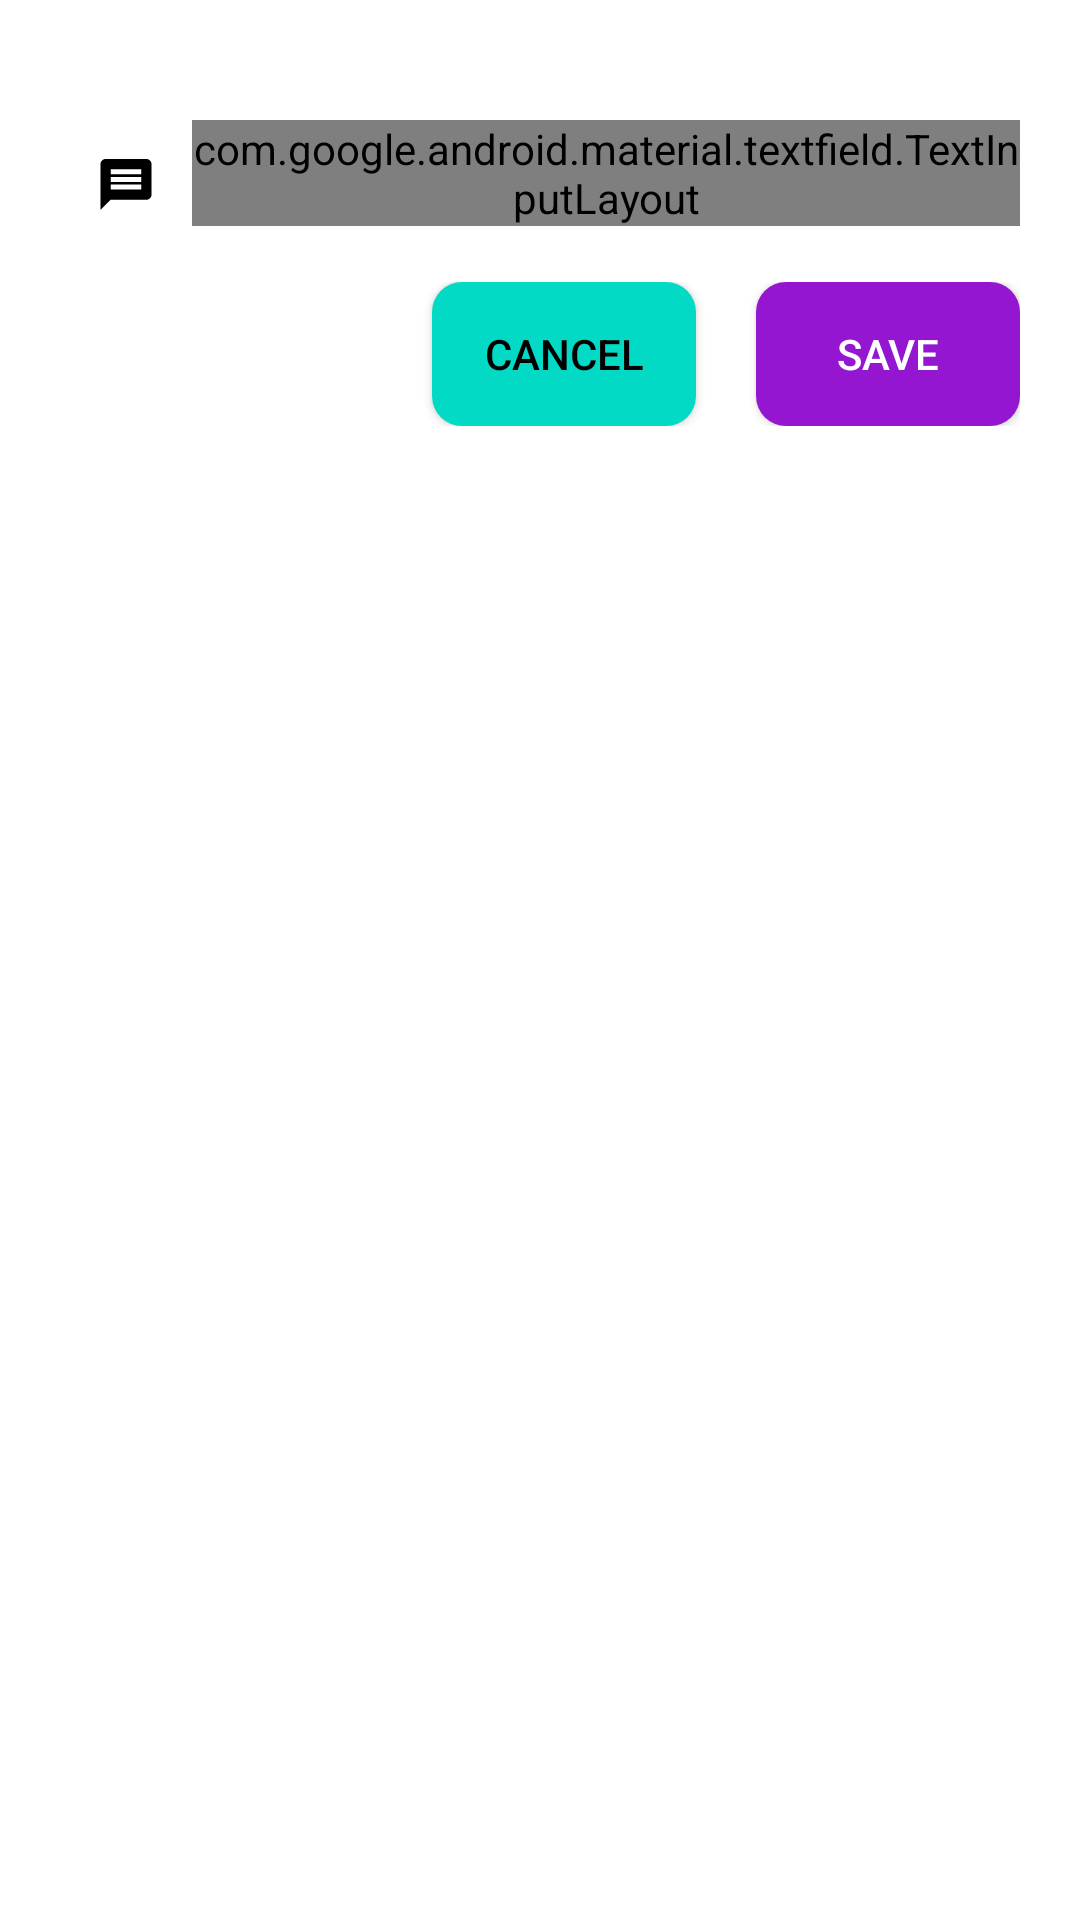

Android layout source for this screen:
<!-- AndroidManifest.xml: application theme AppTheme -->
<!-- res/layout/edittext_for_setting_message.xml -->
<?xml version="1.0" encoding="utf-8"?>
<RelativeLayout xmlns:android="http://schemas.android.com/apk/res/android"
    xmlns:app="http://schemas.android.com/apk/res-auto"
    android:layout_width="match_parent"
    android:layout_height="wrap_content"
    android:background="@color/white"
    android:padding="20dp">

    <RelativeLayout
        android:id="@+id/setting_message_input_filed_layout"
        android:layout_width="match_parent"
        android:layout_height="wrap_content"
        android:layout_marginTop="20dp">

        <androidx.appcompat.widget.AppCompatImageView
            android:id="@+id/name_icon"
            android:layout_width="wrap_content"
            android:layout_height="wrap_content"
            android:padding="10dp"
            android:src="@drawable/ic_message_icon" />

        <com.google.android.material.textfield.TextInputLayout
            android:layout_width="match_parent"
            android:layout_height="wrap_content"
            android:layout_toEndOf="@id/name_icon"
            android:hint="@string/your_message"
            android:textColorHint="@color/black"
            android:theme="@style/Widget.MaterialComponents.TextInputLayout.OutlinedBox"
            app:boxBackgroundMode="outline"
            app:boxCornerRadiusBottomEnd="5dp"
            app:boxCornerRadiusBottomStart="5dp"
            app:boxCornerRadiusTopEnd="5dp"
            app:boxCornerRadiusTopStart="5dp"
            app:boxStrokeColor="@color/colorPrimary"
            app:boxStrokeWidth="1dp"
            app:hintTextAppearance="@style/AppTheme.TextFloatLabelAppearance">

            <com.google.android.material.textfield.TextInputEditText
                android:id="@+id/editText_setting_message"
                android:layout_width="match_parent"
                android:layout_height="match_parent"
                android:inputType="textPersonName"
                android:maxLines="1"
                android:textSize="16sp" />

        </com.google.android.material.textfield.TextInputLayout>

    </RelativeLayout>

    <RelativeLayout
        android:layout_width="match_parent"
        android:layout_height="wrap_content"
        android:layout_below="@id/setting_message_input_filed_layout"
        android:layout_marginTop="10dp"
        android:gravity="right">

        <androidx.appcompat.widget.AppCompatButton
            android:id="@+id/setting_cancel_message_dialog_button"
            android:layout_width="wrap_content"
            android:layout_height="wrap_content"
            android:layout_marginEnd="20dp"
            android:background="@drawable/cancel_round_button"
            android:text="@string/cancel_text"
            android:textColor="@color/black" />

        <androidx.appcompat.widget.AppCompatButton
            android:id="@+id/setting_save_message_dialog_button"
            android:layout_width="wrap_content"
            android:layout_height="wrap_content"
            android:layout_toEndOf="@+id/setting_cancel_message_dialog_button"
            android:background="@drawable/action_round_button"
            android:text="@string/save_text"
            android:textColor="@color/white" />

    </RelativeLayout>

</RelativeLayout>
<!-- resources referenced by this layout -->
<resources>
  <color name="black">#000000</color>
  <color name="colorPrimary">#9416D1</color>
  <color name="white">#FFFFFF</color>
  <!-- drawable action_round_button (drawable) -->
  <?xml version="1.0" encoding="utf-8"?>
  <ripple xmlns:android="http://schemas.android.com/apk/res/android"
      android:color="@color/white">
      <item android:id="@+id/background">
          <shape
              android:shape="rectangle">
              |<solid android:color="@color/colorPrimary"/>
              <corners android:bottomRightRadius="10dp"
                  android:topRightRadius="10dp"
                  android:bottomLeftRadius="10dp"
                  android:topLeftRadius="10dp"/>
          </shape>
      </item>
  </ripple>
  <!-- drawable cancel_round_button (drawable) -->
  <?xml version="1.0" encoding="utf-8"?>
  <ripple xmlns:android="http://schemas.android.com/apk/res/android"
      android:color="@color/white">
  
      <item android:id="@+id/background">
          <shape android:shape="rectangle">
  
              <solid android:color="@color/colorAccent" />
              <corners
                  android:bottomLeftRadius="10dp"
                  android:bottomRightRadius="10dp"
                  android:topLeftRadius="10dp"
                  android:topRightRadius="10dp" />
          </shape>
  
      </item>
  
  
  </ripple>
  <!-- drawable ic_message_icon (drawable) -->
  <vector xmlns:android="http://schemas.android.com/apk/res/android"
      android:width="24dp"
      android:height="24dp"
      android:viewportWidth="24"
      android:viewportHeight="24">
    <path
        android:fillColor="#FF000000"
        android:pathData="M18.8,3c0.9,0 1.7,0.8 1.7,1.7v10.2c0,0.9 -0.8,1.7 -1.7,1.7h-11.9l-3.4,3.4v-15.3c0,-0.9 0.8,-1.7 1.7,-1.7L18.8,3zM17.1,8.1v-1.7h-10.2v1.7L17.1,8.1zM17.1,10.6L17.1,9h-10.2v1.7L17.1,10.7zM17.1,13.2v-1.7h-10.2v1.7L17.1,13.2z"/>
  </vector>
  <string name="cancel_text">Cancel</string>
  <string name="save_text">Save</string>
  <string name="your_message">Your Message</string>
  <style name="AppTheme.TextFloatLabelAppearance" parent="TextAppearance.Design.Hint">
          
          <item name="android:textColor">@color/colorPrimary</item>
          <item name="android:textSize">16sp</item>
      </style>
  <style name="AppTheme" parent="Theme.Design.Light.NoActionBar">
          
          <item name="colorPrimary">@color/colorPrimary</item>
          <item name="colorAccent">@color/colorAccent</item>
      </style>
  <color name="colorAccent">#03DAC5</color>
</resources>
